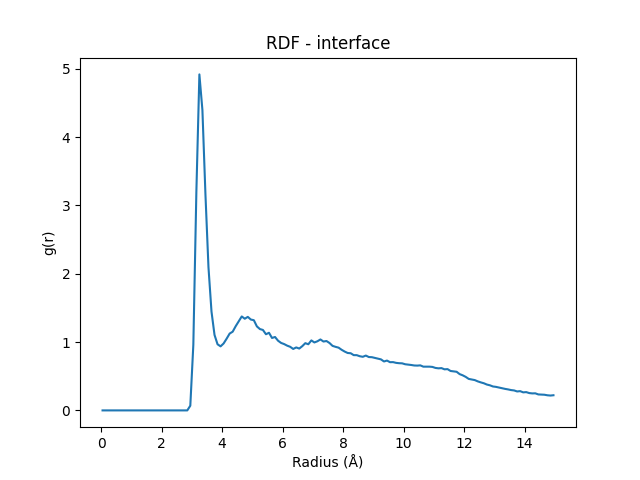

Source data for this figure (header and first rows):
Radius (Å), RDF
0.05, 0.0
0.15, 0.0
0.25, 0.0
0.35, 0.0
0.45, 0.0
0.55, 0.0
0.65, 0.0
0.75, 0.0
0.85, 0.0
0.95, 0.0
1.05, 0.0
1.15, 0.0
1.25, 0.0
1.35, 0.0
1.45, 0.0
1.55, 0.0
1.65, 0.0
1.75, 0.0
1.85, 0.0
1.95, 0.0
2.05, 0.0
2.15, 0.0
2.25, 0.0
2.35, 0.0
2.45, 0.0
2.55, 0.0
2.65, 0.0
2.75, 0.0
2.85, 0.0
2.95, 0.06883
3.05, 0.9602
3.15, 3.193
3.25, 4.919
3.35, 4.397
3.45, 3.164
3.55, 2.098
3.65, 1.447
3.75, 1.105
3.85, 0.9679
3.95, 0.9374
4.05, 0.9796
4.15, 1.05
4.25, 1.125
4.35, 1.152
4.45, 1.233
4.55, 1.306
4.65, 1.375
4.75, 1.342
4.85, 1.369
4.95, 1.33
5.05, 1.32
5.15, 1.23
5.25, 1.191
5.35, 1.178
5.45, 1.115
5.55, 1.136
5.65, 1.06
5.75, 1.075
5.85, 1.02
5.95, 0.9877
... 90 more rows
